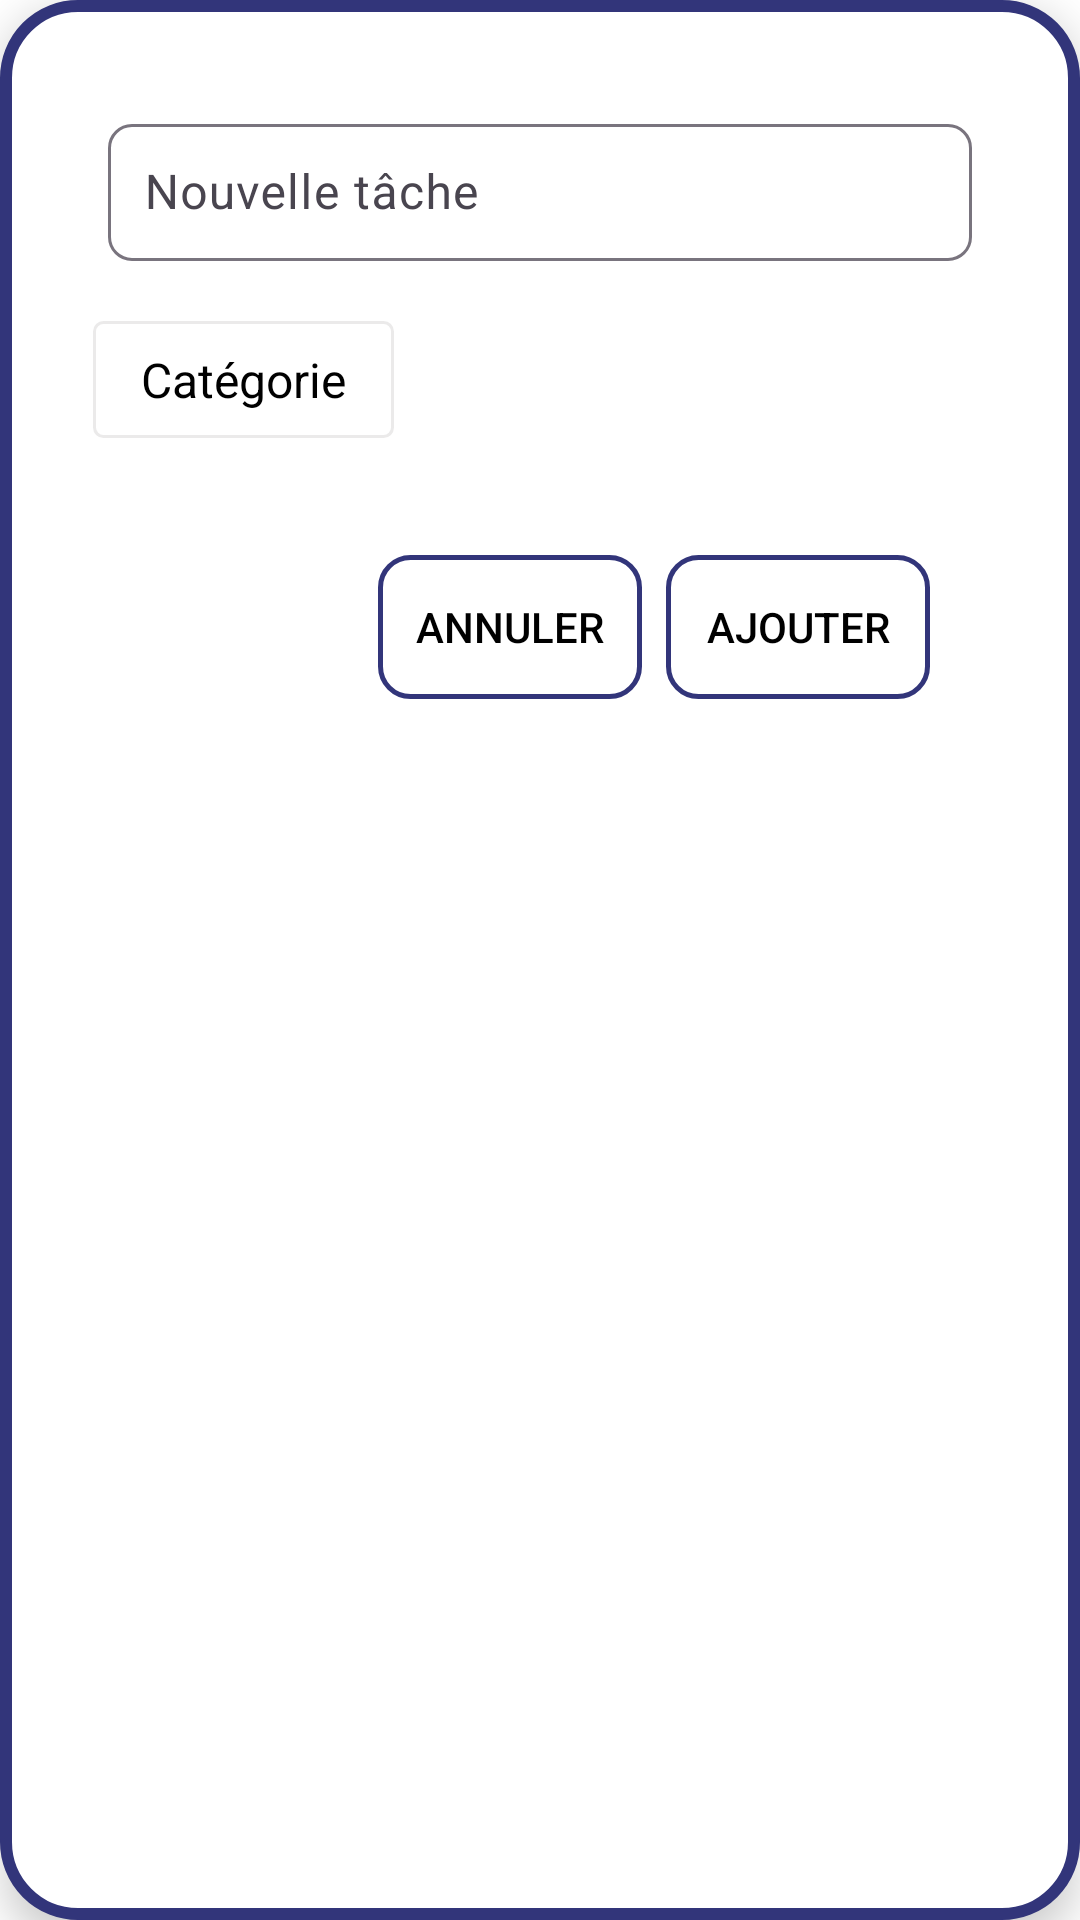

Layout XML and referenced resources for this Android screen:
<!-- AndroidManifest.xml: application theme Theme.Project1 -->
<!-- res/layout/tache_alert.xml -->
<?xml version="1.0" encoding="utf-8"?>
<LinearLayout xmlns:android="http://schemas.android.com/apk/res/android"
    xmlns:app="http://schemas.android.com/apk/res-auto"
    xmlns:tools="http://schemas.android.com/tools"
    android:orientation="vertical"
    android:background="@drawable/radiuos_btn_2"
    android:id="@+id/ccTrip"
    android:layout_width="match_parent"
    android:layout_height="wrap_content"
    android:layout_margin="16dp"
    android:elevation="8dp">

        <LinearLayout
            android:layout_width="match_parent"
            android:layout_height="wrap_content"
            android:orientation="vertical"
            android:padding="16dp">

            
            <com.google.android.material.textfield.TextInputLayout
                android:id="@+id/tilAmount"
                android:layout_width="match_parent"
                android:layout_height="wrap_content"
                android:hint="@string/New_Task"
                android:padding="10dp"
                app:boxBackgroundMode="outline"
                app:boxCornerRadiusBottomStart="8dp"
                app:boxCornerRadiusBottomEnd="8dp"
                app:boxCornerRadiusTopStart="8dp"
                app:boxCornerRadiusTopEnd="8dp">

                <com.google.android.material.textfield.TextInputEditText
                    android:id="@+id/nomtask"
                    android:layout_width="match_parent"
                    android:layout_height="wrap_content"
                    android:inputType="text"
                    android:padding="12dp"
                    android:textSize="16sp" />
            </com.google.android.material.textfield.TextInputLayout>

            
            <LinearLayout
                android:layout_width="wrap_content"
                android:layout_height="39dp"
                android:layout_marginLeft="5dp"
                android:layout_marginTop="10dp"
                android:gravity="center_vertical"
                android:orientation="horizontal">

                <Spinner
                    android:id="@+id/spinnerCategory"
                    android:layout_width="wrap_content"
                    android:layout_height="match_parent"
                    android:layout_weight="1"
                    android:background="@drawable/spinner_background"
                    android:entries="@array/task_types"
                    android:padding="8dp"
                    android:spinnerMode="dropdown" />

                <Spinner
                    android:id="@+id/spinnerP"
                    android:layout_width="wrap_content"
                    android:layout_height="40dp"
                    android:layout_weight="1"
                    android:background="@drawable/spinner_background"
                    android:padding="8dp"
                    android:spinnerMode="dropdown" />


                <ImageView
                    android:id="@+id/calen"
                    android:layout_width="24dp"
                    android:layout_height="24dp"
                    android:layout_marginStart="16dp"
                    android:src="@drawable/calendar"
                    android:tint="@color/gray2"
                    tools:ignore="UseAppTint" />
            </LinearLayout>
            <TextView
                android:id="@+id/exem"
                android:layout_marginTop="10dp"
                android:layout_width="match_parent"
                android:layout_height="wrap_content" />
            <LinearLayout
                android:layout_width="wrap_content"
                android:layout_height="wrap_content"
                android:orientation="horizontal"
                android:layout_marginTop="10dp"
                android:layout_marginStart="100dp">
            <Button
                android:id="@+id/dismiss_task_btn"
                android:layout_width="wrap_content"
                android:layout_height="wrap_content"
                android:text="@string/Dismiss"
                android:layout_marginEnd="8dp"
                android:textColor="@color/black"
                android:background="@drawable/radiuos_btn"
                tools:ignore="InvalidId" />
            <Button
                android:id="@+id/add_task_btn"
                android:layout_width="wrap_content"
                android:layout_height="wrap_content"
                android:text="@string/Add"
                android:textColor="@color/black"
                android:background="@drawable/radiuos_btn"
                tools:ignore="InvalidId" />

            </LinearLayout>
        </LinearLayout>

    </LinearLayout>
<!-- resources referenced by this layout -->
<resources>
  <string-array name="task_types">
          <item>Catégorie</item>
          <item>Tâche 1</item>
          <item>Tâche 2</item>
          <item>Tâche 3</item>
      </string-array>
  <color name="black">#FF000000</color>
  <color name="gray2">#8B8B9C</color>
  <!-- drawable radiuos_btn (drawable) -->
  <?xml version="1.0" encoding="utf-8"?>
  <shape xmlns:android="http://schemas.android.com/apk/res/android"
      xmlns:tools="http://schemas.android.com/tools"
      tools:ignore="ExtraText">
      <solid android:color="@android:color/transparent" />
      <stroke
          android:width="1.8dp"
          android:color="@color/blue" />
      <corners android:radius="10dp" />
  </shape>
  <!-- drawable radiuos_btn_2 (drawable) -->
  <?xml version="1.0" encoding="utf-8"?>
  <shape xmlns:android="http://schemas.android.com/apk/res/android">
  
      <solid
          android:color="@color/white"/>
  
      <corners
          android:topLeftRadius="24dp"
          android:topRightRadius="24dp"
          android:bottomLeftRadius="24dp"
          android:bottomRightRadius="24dp"/>
  
      <padding
          android:left="10dp"
          android:right="10dp"
          android:bottom="10dp"
          android:top="10dp" />
  
      <stroke
          android:width="4dp"
          android:color="@color/blue"/>
  </shape>
  <!-- drawable spinner_background (drawable) -->
  <?xml version="1.0" encoding="utf-8"?>
  <shape xmlns:android="http://schemas.android.com/apk/res/android">
      <solid android:color="@color/white" /> 
      <stroke
          android:width="1dp"
          android:color="@color/light_grey"
           /> 
      <corners android:radius="3dp" /> 
      <padding
          android:left="8dp"
          android:top="8dp"
          android:right="8dp"
          android:bottom="8dp" />
  
  </shape>
  <string name="Add">Ajouter</string>
  <string name="Dismiss">Annuler</string>
  <string name="New_Task">Nouvelle tâche</string>
  <style name="Theme.Project1" parent="Base.Theme.Project1">
          <item name="android:colorBackground">@color/white</item>
          <item name="android:textColor">@color/black</item>
      </style>
  <color name="blue">#32357a</color>
  <color name="white">#FFFFFFFF</color>
  <color name="light_grey">#EBEAEA</color>
  <style name="Base.Theme.Project1" parent="Theme.Material3.DayNight.NoActionBar">
          
          <item name="colorPrimary">@color/blue</item>
          <item name="colorPrimaryVariant">@color/blue</item>
          <item name="colorOnPrimary">#B2AFAF</item>
  
          
          <item name="floatingActionButtonStyle">@style/MyFloatingActionButton</item>
  
          
          <item name="colorSecondary">@color/light_blue</item>
          <item name="colorSecondaryVariant">#A3A1A1</item>
          <item name="colorOnSecondary">@color/black</item>
      </style>
  <style name="MyFloatingActionButton" parent="Widget.MaterialComponents.FloatingActionButton">
          <item name="backgroundTint">@null</item> 
      </style>
  <color name="light_blue">#FFBB86FC</color>
</resources>
